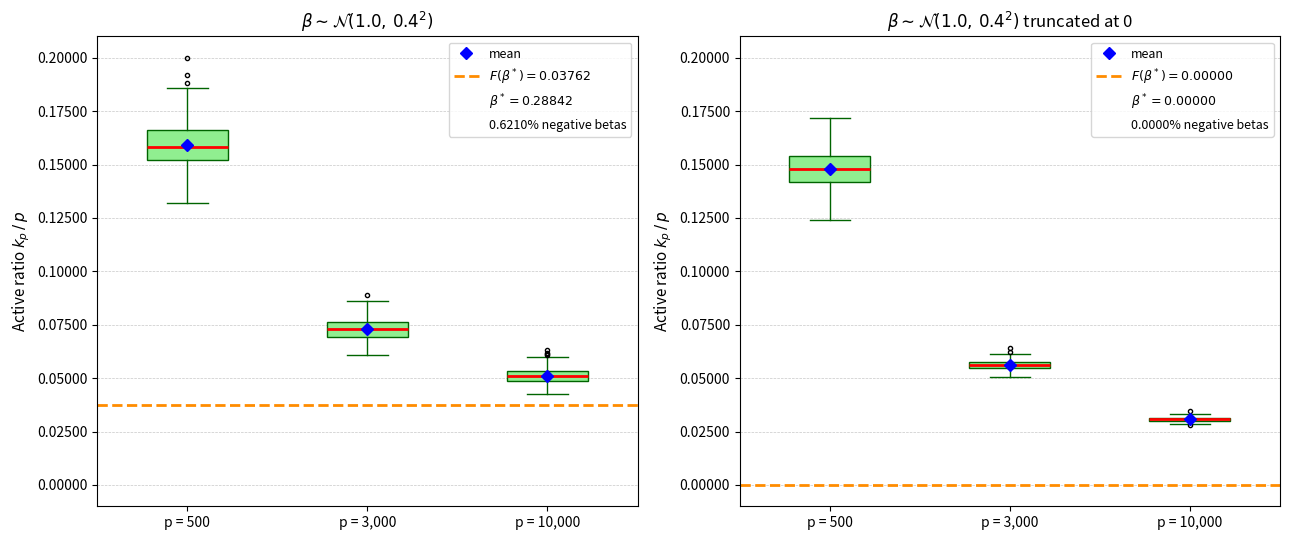

The matplotlib source for this figure:
"""
lomv_active_ratio_sim.py

Figure 3.1 and Table 3.1 of

    A. Kercheval and O. Sowunmi,
    "The Long-Only Minimum Variance Portfolio in a One-Factor Market:
     Theory and Asymptotics."
(Figure, table, theorem and section numbers refer to the current manuscript.)

Monte Carlo study of the active ratio k_p/p of the long-only minimum
variance (LOMV) portfolio, i.e. the fraction of the p assets that receive
positive weight in

    minimize w' Sigma w  subject to  sum(w) = 1, w >= 0,

under the one-factor covariance model

    Sigma = sigma^2 * beta beta^T + delta^2 * I,
    sigma = 0.15, delta = 0.30   (Clarke, de Silva & Thorley, 2011).

Two distributions F for the iid betas:
    "normal"    : beta_i ~ N(1, 0.4^2)                 (P(beta < 0) ~ 0.62%)
    "truncated" : beta_i ~ N(1, 0.4^2) conditioned on beta_i >= 0
                  (implemented by redrawing every negative draw).
For each distribution and each p in {500, 3000, 10000}: 400 independent trials.

Active set.  By Theorem 2.2 of the paper (explicit LOMV solution), with the
betas sorted increasingly and delta_i = delta,
    R_i = 1/sigma^2 + sum_{j<=i} (beta_j/delta^2)(beta_j - beta_i),
    k_p = max{ i : R_i > 0 },
and the active set consists of the k_p assets with the smallest betas.
Each trial is also verified independently against the KKT conditions of the
LOMV problem (function kkt_check), which does not use Theorem 2.2.

Population limits (dashed lines in the figure).  With
    G(y) = int_{x <= y} x (x - y) dF(x),
Theorem 2.5 of the paper (asymptotic active ratio) gives k_p/p -> F(beta*) a.s.:
    "normal"    : Case 1, beta* = unique positive zero of G  (~0.28842),
                  F(beta*) ~ 0.03762;
    "truncated" : Case 3, beta* = 0 and F(beta*) = 0.

Finite-p predictor (Table 3.1; a heuristic, *not* a theorem).  Let y_p > beta*
solve G(y_p) = -delta^2 / (p sigma^2) and predict k_p/p by F(y_p).  The
script compares F(y_p) with the simulated mean active ratio.

Outputs (written to OUTDIR):
    active_ratio_cst_combined.png   two-panel boxplot figure (Figure 3.1)
    active_ratio_cst_predictor.tex  LaTeX tabular for Table 3.1
    active_ratio_cst_trials.csv     every trial's active ratio
and summary statistics printed to stdout.

Requires numpy, scipy, matplotlib (>= 3.9, for the boxplot tick_labels
keyword).  Runtime: well under a minute.
"""

import numpy as np
from scipy.stats import norm
from scipy.optimize import brentq
from scipy.integrate import quad
import matplotlib.pyplot as plt

# ---------------------------------------------------------------------------
# Parameters
# ---------------------------------------------------------------------------
SIGMA = 0.15                   # factor volatility
DELTA = 0.30                   # specific volatility (same for all assets)
MU_B, S_B = 1.0, 0.4           # beta ~ N(MU_B, S_B^2), possibly truncated at 0
P_LIST = [500, 3000, 10000]    # numbers of assets
N_TRIALS = 400                 # trials per (distribution, p)
SEED = 20261022                # master seed; all trials use one generator
DISTS = ["normal", "truncated"]
OUTDIR = "."

# Note: the LOMV portfolio is unchanged if Sigma is multiplied by a positive
# constant, so k_p depends on (sigma, delta) only through delta^2/sigma^2 = 4.


# ---------------------------------------------------------------------------
# Beta sampling
# ---------------------------------------------------------------------------
def draw_betas(rng, p, dist):
    """Draw p iid betas from N(MU_B, S_B^2); for dist == 'truncated',
    redraw negatives until none remain (= conditioning on beta >= 0)."""
    b = rng.normal(MU_B, S_B, size=p)
    if dist == "truncated":
        neg = b < 0
        while neg.any():
            b[neg] = rng.normal(MU_B, S_B, size=neg.sum())
            neg = b < 0
    return b


# ---------------------------------------------------------------------------
# Active set via Theorem 2.2
# ---------------------------------------------------------------------------
def active_count(beta, sigma, delta):
    """Return (k, sorted betas), k = max{i : R_i > 0}, for constant delta."""
    if beta.sum() < 0:                 # sign convention: sum beta_i/delta_i^2 >= 0
        beta = -beta                   # (Sigma is unchanged by beta -> -beta)
    b = np.sort(beta)
    S1 = np.cumsum(b)                  # sum_{j<=i} beta_j
    S2 = np.cumsum(b * b)              # sum_{j<=i} beta_j^2
    R = 1.0 / sigma**2 + (S2 - b * S1) / delta**2
    pos = np.nonzero(R > 0)[0]         # nonempty, since R_1 = 1/sigma^2 > 0
    return pos[-1] + 1, b


def kkt_check(b_sorted, k, sigma, delta, rtol=1e-9):
    """Certify that the portfolio supported on the first k sorted assets is the
    LOMV solution.  The candidate is the long-short minimum variance portfolio
    of the k-asset subproblem, w_K = Sigma_K^{-1} 1 / (1' Sigma_K^{-1} 1).
    Since the problem is convex, the KKT conditions are sufficient:
        w_K > 0,  and  (Sigma w)_i >= lambda = w' Sigma w  for every i > k
    (equality on K holds by construction).  Sigma_K^{-1} 1 is computed by
    Sherman-Morrison; delta is constant."""
    bK = b_sorted[:k]
    s2, d2 = sigma**2, delta**2
    # Sigma_K^{-1} 1 = (1/d2) [1 - c bK],  c = (s2 sum(bK)/d2) / (1 + s2 |bK|^2/d2)
    c = s2 * bK.sum() / d2 / (1.0 + s2 * (bK @ bK) / d2)
    x = (1.0 - c * bK) / d2
    wK = x / x.sum()
    lam = 1.0 / x.sum()                          # = w' Sigma w
    pos_ok = np.all(wK > 0)
    exposure = bK @ wK                           # beta' w
    Sw_inactive = s2 * b_sorted[k:] * exposure   # (Sigma w)_i for i > k, where w_i = 0
    inact_ok = np.all(Sw_inactive >= lam * (1 - rtol))
    return bool(pos_ok and inact_ok)


# ---------------------------------------------------------------------------
# Population quantities: F, G, beta*, F(beta*)
# ---------------------------------------------------------------------------
def _partial_moments(y, m=MU_B, s=S_B):
    """E[X; X<=y] and E[X^2; X<=y] for X ~ N(m, s^2) (standard closed forms)."""
    z = (y - m) / s
    Phi, phi = norm.cdf(z), norm.pdf(z)
    EX1 = m * Phi - s * phi
    EX2 = (m**2 + s**2) * Phi - s * (m + y) * phi
    return EX1, EX2


def F_cdf(y, dist):
    """CDF of the beta distribution."""
    if dist == "normal":
        return norm.cdf(y, MU_B, S_B)
    q0 = norm.cdf(0, MU_B, S_B)                  # mass removed by truncation
    return max(norm.cdf(y, MU_B, S_B) - q0, 0.0) / (1.0 - q0)


def G(y, dist):
    """G(y) = int_{x<=y} (x^2 - y x) dF(x), in closed form."""
    EX1, EX2 = _partial_moments(y)
    if dist == "normal":
        return EX2 - y * EX1
    # truncated: integrate over [0, y] only, renormalized by P(N >= 0)
    if y <= 0:
        return 0.0
    EX1_0, EX2_0 = _partial_moments(0.0)
    q0 = norm.cdf(0, MU_B, S_B)
    return ((EX2 - EX2_0) - y * (EX1 - EX1_0)) / (1.0 - q0)


def G_quad(y, dist):
    """G by numerical quadrature; used only to cross-check the closed form."""
    if dist == "normal":
        f = lambda x: (x * x - y * x) * norm.pdf(x, MU_B, S_B)
        return quad(f, -np.inf, y)[0]
    q0 = norm.cdf(0, MU_B, S_B)
    f = lambda x: (x * x - y * x) * norm.pdf(x, MU_B, S_B) / (1.0 - q0)
    return quad(f, 0.0, y)[0] if y > 0 else 0.0


def population_limits(dist):
    """Return (beta*, F(beta*), P(beta < 0))."""
    if dist == "normal":                         # Case 1 of Theorem 2.5
        bstar = brentq(lambda y: G(y, dist), 1e-8, 10.0, xtol=1e-14)
        assert abs(G_quad(bstar, dist)) < 1e-10
        return bstar, F_cdf(bstar, dist), norm.cdf(0, MU_B, S_B)
    return 0.0, 0.0, 0.0                         # Case 3: beta* = 0


def predictor(p, dist):
    """Heuristic finite-p prediction: y_p > beta* with G(y_p) = -delta^2/(p sigma^2),
    returns (y_p, F(y_p)).  G is strictly decreasing on [beta*, inf) here."""
    bstar = population_limits(dist)[0]
    c = DELTA**2 / (p * SIGMA**2)
    yp = brentq(lambda y: G(y, dist) + c, bstar + 1e-10, 10.0, xtol=1e-14)
    assert abs(G_quad(yp, dist) + c) < 1e-9
    return yp, F_cdf(yp, dist)


# ---------------------------------------------------------------------------
# Main simulation
# ---------------------------------------------------------------------------
def run():
    rng = np.random.default_rng(SEED)
    results = {d: {p: np.empty(N_TRIALS) for p in P_LIST} for d in DISTS}
    kkt_fail = 0
    for d in DISTS:
        for p in P_LIST:
            for t in range(N_TRIALS):
                beta = draw_betas(rng, p, d)
                k, b_sorted = active_count(beta, SIGMA, DELTA)
                if not kkt_check(b_sorted, k, SIGMA, DELTA):
                    kkt_fail += 1
                results[d][p][t] = k / p
    print(f"KKT verification failures: {kkt_fail} of "
          f"{len(DISTS) * len(P_LIST) * N_TRIALS}")
    return results


# ---------------------------------------------------------------------------
# Figure 3.1
# ---------------------------------------------------------------------------
TITLES = {
    "normal": r"$\beta \sim \mathcal{N}(1.0,\, 0.4^2)$",
    "truncated": r"$\beta \sim \mathcal{N}(1.0,\, 0.4^2)$ truncated at 0",
}


def draw_panel(ax, data, dist):
    """Boxplots of k_p/p over trials for each p, with means (diamonds) and the
    limit F(beta*) (dashed line)."""
    bstar, Fbstar, pneg = population_limits(dist)
    labels = [f"p = {p:,}" for p in P_LIST]
    ax.boxplot([data[p] for p in P_LIST], tick_labels=labels, widths=0.45,
               patch_artist=True,
               boxprops=dict(facecolor="lightgreen", color="darkgreen"),
               whiskerprops=dict(color="darkgreen"),
               capprops=dict(color="darkgreen"),
               medianprops=dict(color="red", linewidth=2),
               flierprops=dict(marker="o", markersize=3,
                               markerfacecolor="none", markeredgecolor="black"))
    ax.plot(range(1, len(P_LIST) + 1), [data[p].mean() for p in P_LIST],
            "D", color="blue", markersize=6, label="mean", zorder=5)
    ax.axhline(Fbstar, color="darkorange", linestyle="--", linewidth=2,
               label=rf"$F(\beta^*) = {Fbstar:.5f}$")
    ax.plot([], [], " ", label=rf"$\beta^* = {bstar:.5f}$")
    ax.plot([], [], " ", label=f"{100 * pneg:.4f}% negative betas")
    ax.set_title(TITLES[dist], fontsize=12)
    ax.set_ylabel(r"Active ratio $k_p\,/\,p$", fontsize=11)
    ax.yaxis.set_major_formatter(plt.FormatStrFormatter("%.5f"))
    ax.grid(axis="y", linestyle="--", linewidth=0.5, alpha=0.7)
    ax.legend(loc="upper right", fontsize=9)


def make_figure(results):
    # Both panels share one vertical scale so the distributions can be compared.
    fig, axes = plt.subplots(1, 2, figsize=(13, 5.5), sharey=True)
    for ax, d in zip(axes, DISTS):
        draw_panel(ax, results[d], d)
    axes[1].tick_params(labelleft=True)   # sharey hides these by default
    fig.tight_layout()
    fig.savefig(f"{OUTDIR}/active_ratio_cst_combined.png", dpi=200)
    plt.close(fig)


# ---------------------------------------------------------------------------
# Table 3.1 (predictor vs simulation) and per-trial CSV
# ---------------------------------------------------------------------------
def make_table(results):
    names = {"normal": r"$\mathcal{N}(1,0.4^2)$",
             "truncated": r"$\mathcal{N}(1,0.4^2)$, truncated"}
    blocks = []
    for d in DISTS:
        pred = [predictor(p, d) for p in P_LIST]
        yp = " & ".join(f"{y:.4f}" for y, _ in pred)
        Fy = " & ".join(f"{f:.4f}" for _, f in pred)
        sm = " & ".join(f"{results[d][p].mean():.4f}" for p in P_LIST)
        blocks.append(f"{names[d]} & $y_p$ & {yp} \\\\\n"
                      f" & $F(y_p)$ & {Fy} \\\\\n"
                      f" & simulated mean & {sm} \\\\")
    tex = (r"\begin{tabular}{lc|ccc}" "\n" r"\toprule" "\n"
           r"Beta distribution & & $p=500$ & $p=3{,}000$ & $p=10{,}000$ \\" "\n"
           r"\midrule" "\n"
           + ("\n" r"\midrule" "\n").join(blocks)
           + "\n" r"\bottomrule" "\n" r"\end{tabular}")
    with open(f"{OUTDIR}/active_ratio_cst_predictor.tex", "w") as f:
        f.write(tex + "\n")
    with open(f"{OUTDIR}/active_ratio_cst_trials.csv", "w") as f:
        f.write("distribution,p,trial,active_ratio\n")
        for d in DISTS:
            for p in P_LIST:
                for t, v in enumerate(results[d][p]):
                    f.write(f"{d},{p},{t},{v:.6f}\n")
    return tex


if __name__ == "__main__":
    res = run()
    make_figure(res)
    print(make_table(res))
    for d in DISTS:
        bstar, Fbstar, pneg = population_limits(d)
        print(f"{d}: beta* = {bstar:.5f}, F(beta*) = {Fbstar:.5f}, "
              f"P(beta<0) = {pneg:.5f}")
        for p in P_LIST:
            x = res[d][p]
            print(f"  p={p:6d}  mean={x.mean():.5f}  sd={x.std(ddof=1):.5f}  "
                  f"median={np.median(x):.5f}  min={x.min():.5f}  max={x.max():.5f}")
